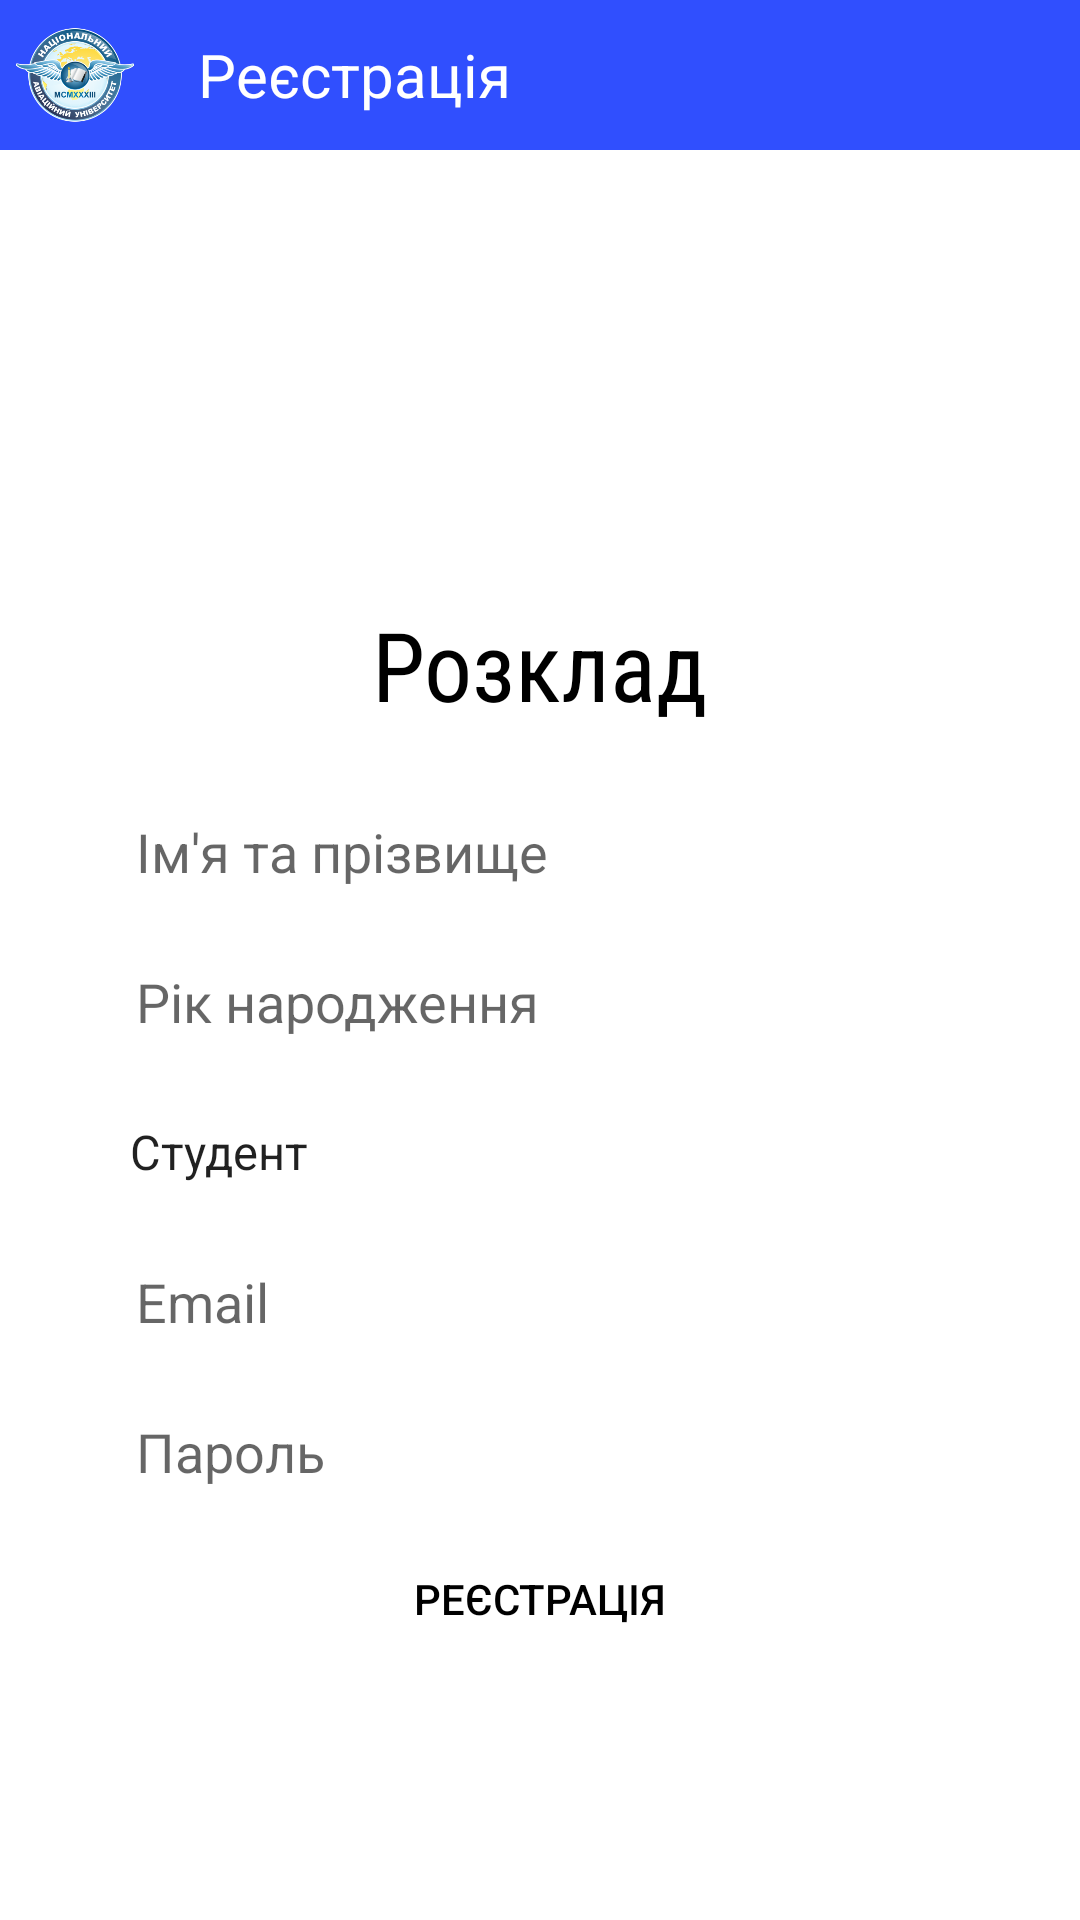

Reconstruct the res/layout file that produces this screen, plus the resources it refers to.
<!-- AndroidManifest.xml: application theme Theme.Schedule -->
<!-- res/layout/activity_register_user.xml -->
<?xml version="1.0" encoding="utf-8"?>
<RelativeLayout xmlns:android="http://schemas.android.com/apk/res/android"
    android:layout_width="match_parent"
    android:layout_height="match_parent">

    <LinearLayout
        android:layout_width="match_parent"
        android:layout_height="match_parent"
        android:gravity="center|top"
        android:orientation="vertical">


        <LinearLayout
            android:layout_width="match_parent"
            android:layout_height="50dp"
            android:background="#304ffe"
            android:gravity="center">

            <ImageView
                android:layout_width="50dp"
                android:layout_height="wrap_content"
                android:scaleType="fitStart"
                android:src="@mipmap/emblem_asset_foreground"/>

            <TextView
                android:layout_width="match_parent"
                android:layout_height="wrap_content"
                android:paddingLeft="16dp"
                android:text="Реєстрація"
                android:textColor="@color/white"
                android:textSize="20sp" />

        </LinearLayout>

        <TextView
            android:id="@+id/banner_text_view"
            android:layout_width="wrap_content"
            android:layout_height="wrap_content"
            android:layout_marginTop="150dp"
            android:fontFamily="sans-serif-condensed"
            android:paddingBottom="16dp"
            android:text="@string/schedule"
            android:textColor="@color/black"
            android:textSize="32sp" />

        <LinearLayout
            android:layout_width="fill_parent"
            android:layout_height="wrap_content"
            android:gravity="center"
            android:orientation="horizontal"
            android:padding="10dp"
            android:weightSum="1">

            <EditText
                android:id="@+id/full_name_edit_text"
                android:layout_width="0dp"
                android:layout_height="30dp"
                android:layout_weight=".85"
                android:background="@drawable/custom_edit_text"
                android:hint="@string/et_name"
                android:paddingLeft="10dp"
                android:paddingRight="10dp" />

        </LinearLayout>

        <LinearLayout
            android:layout_width="fill_parent"
            android:layout_height="wrap_content"
            android:gravity="center"
            android:orientation="horizontal"
            android:padding="10dp"
            android:weightSum="1">

            <EditText
                android:id="@+id/date_edit_text"
                android:layout_width="0dp"
                android:layout_height="30dp"
                android:layout_weight=".85"
                android:background="@drawable/custom_edit_text"
                android:hint="@string/et_year_happy_birthday"
                android:inputType="date"
                android:paddingLeft="10dp"
                android:paddingRight="10dp" />

        </LinearLayout>

        <LinearLayout
            android:layout_width="fill_parent"
            android:layout_height="wrap_content"
            android:gravity="center"
            android:orientation="horizontal"
            android:padding="10dp"
            android:weightSum="1">

            <Spinner
                android:id="@+id/user_spinner"
                android:layout_width="0dp"
                android:layout_height="30dp"
                android:layout_gravity="center"
                android:layout_weight=".85"
                android:background="@drawable/custom_edit_text"
                android:entries="@array/users" />

        </LinearLayout>


        <LinearLayout
            android:layout_width="fill_parent"
            android:layout_height="wrap_content"
            android:gravity="center"
            android:orientation="horizontal"
            android:padding="10dp"
            android:weightSum="1">

            <EditText
                android:id="@+id/email_edit_text"
                android:layout_width="0dp"
                android:layout_height="30dp"
                android:layout_weight=".85"
                android:background="@drawable/custom_edit_text"
                android:hint="@string/email"
                android:paddingLeft="10dp"
                android:paddingRight="10dp" />

        </LinearLayout>

        <LinearLayout
            android:layout_width="fill_parent"
            android:layout_height="wrap_content"
            android:gravity="center"
            android:orientation="horizontal"
            android:padding="10dp"
            android:weightSum="1">

            <EditText
                android:id="@+id/password_edit_text"
                android:layout_width="0dp"
                android:layout_height="30dp"
                android:layout_weight=".85"
                android:background="@drawable/custom_edit_text"
                android:hint="@string/password"
                android:inputType="textPassword"
                android:paddingLeft="10dp"
                android:paddingRight="10dp" />

        </LinearLayout>

        <androidx.appcompat.widget.AppCompatButton
            android:id="@+id/register_button"
            android:layout_width="wrap_content"
            android:layout_height="wrap_content"
            android:background="@drawable/button_style"
            android:text="@string/registration"
            android:textColor="@color/black" />

    </LinearLayout>

    <LinearLayout
        android:layout_width="match_parent"
        android:layout_height="match_parent"
        android:gravity="center">

        <ProgressBar
            android:id="@+id/progressBar"
            style="?android:attr/progressBarStyleLarge"
            android:layout_width="wrap_content"
            android:layout_height="wrap_content"
            android:visibility="gone" />

    </LinearLayout>


</RelativeLayout>
<!-- resources referenced by this layout -->
<resources>
  <string-array name="users">
          <item>Студент</item>
          <item>Староста</item>
      </string-array>
  <!-- mipmap emblem_asset_foreground: png bitmap (mipmap-hdpi, 21792 bytes) -->
  <string name="email">Email</string>
  <string name="et_name">Ім\'я та прізвище</string>
  <string name="et_year_happy_birthday">Рік народження</string>
  <string name="password">Пароль</string>
  <string name="registration">Реєстрація</string>
  <string name="schedule">Розклад</string>
  <style name="Theme.Schedule" parent="Theme.MaterialComponents.DayNight.NoActionBar">
          <item name="android:forceDarkAllowed" tools:targetApi="q">false</item>
          
          <item name="colorPrimary">#304ffe</item>
          <item name="colorPrimaryVariant">#0026ca</item>
          <item name="colorOnPrimary">@color/white</item>
          
          <item name="colorSecondary">@color/teal_200</item>
          <item name="colorSecondaryVariant">@color/teal_700</item>
          <item name="colorOnSecondary">@color/black</item>
          
          <item name="android:statusBarColor" tools:targetApi="l">?attr/colorPrimaryVariant</item>
          
      </style>
  <!-- not gathered from this repository: default colours our renderer supplied (Android Studio template values) -->
  <color name="teal_200">#FF03DAC5</color>
  <color name="teal_700">#FF018786</color>
  <color name="black">#FF000000</color>
  <color name="white">#FFFFFFFF</color>
</resources>
